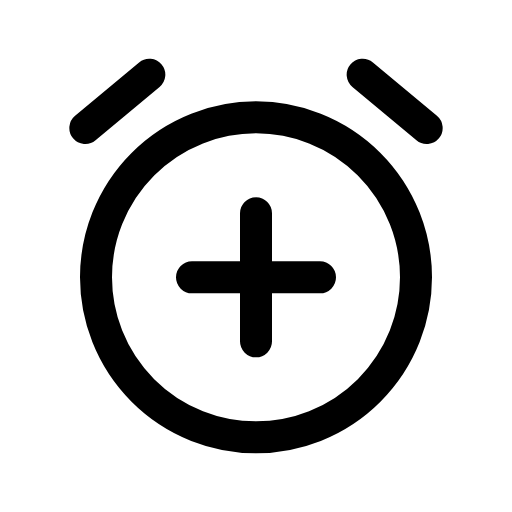
t = 0.00 s
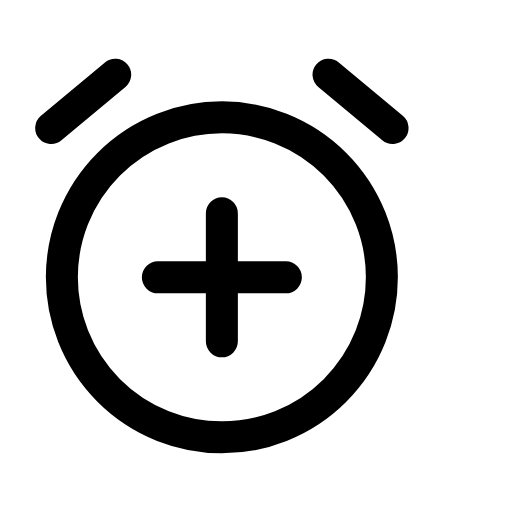
t = 0.09 s
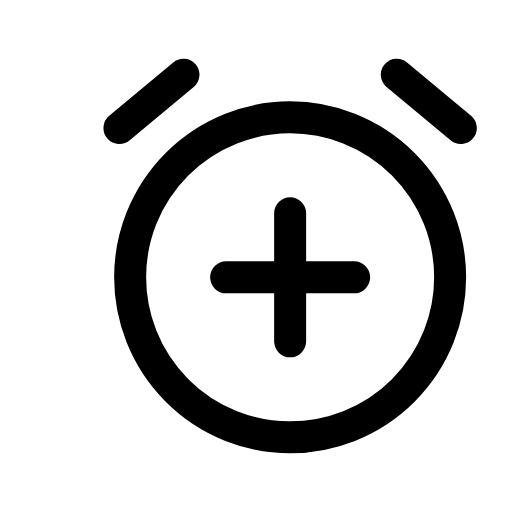
t = 0.21 s
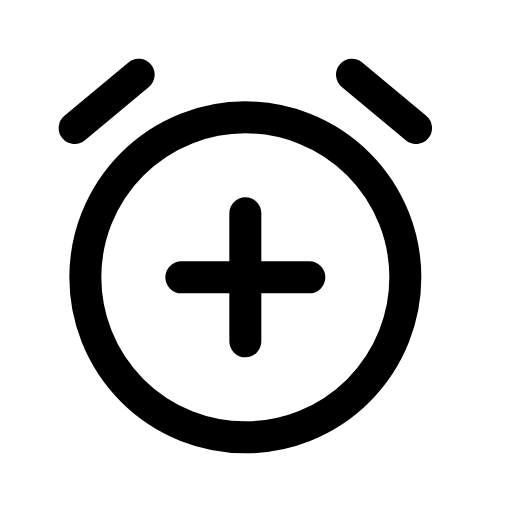
t = 0.30 s
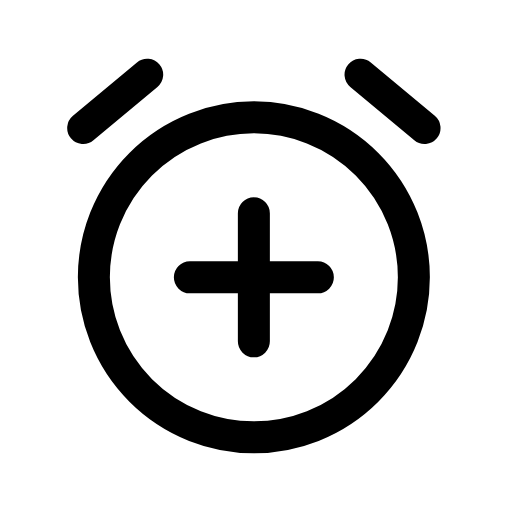
t = 0.39 s
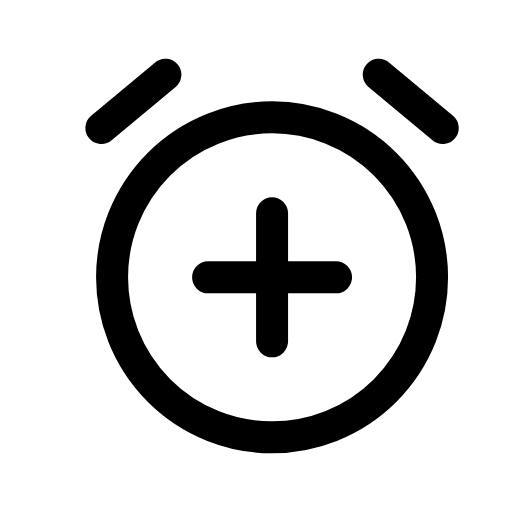
t = 0.49 s

The animated SVG that drew these frames (rendered in a browser with its animation timeline set to each time). Animation: 1 CSS @keyframes rule; one cycle of 0.60 s, repeats indefinitely.

<svg xmlns="http://www.w3.org/2000/svg" viewBox="0 0 24 24" width="24" height="24" class="rd-a-alarm-clock-plus" data-rd-animate="hover"><style>.rd-a-alarm-clock-plus{overflow:visible}.rd-a-alarm-clock-plus *{transform-box:view-box}@media (prefers-reduced-motion:no-preference){.rd-a-alarm-clock-plus[data-rd-animate="hover"]:hover .a,:hover>.rd-a-alarm-clock-plus[data-rd-animate="parent"] .a,.rd-a-alarm-clock-plus[data-rd-animate="play"] .a,.rd-a-alarm-clock-plus[data-rd-animate="loop"] .a{animation:rd-alarm-clock-plus-m calc(0.6s*var(--rd-speed,1)) linear}.rd-a-alarm-clock-plus[data-rd-animate="loop"] *{animation-iteration-count:infinite!important}@keyframes rd-alarm-clock-plus-m{0%,100%{translate:0 0}15%{translate:-1.6px 0}35%{translate:1.6px 0}55%{translate:-1.2px 0}75%{translate:1px 0}}}</style><g fill="none" stroke="currentColor" stroke-linecap="round" stroke-linejoin="round" stroke-width="1.5"><g class="a"><circle cx="12" cy="13" r="7.5"/><path d="M4 6l3-2.5M20 6l-3-2.5"/><path d="M12 10v6M9 13h6"/></g></g></svg>
